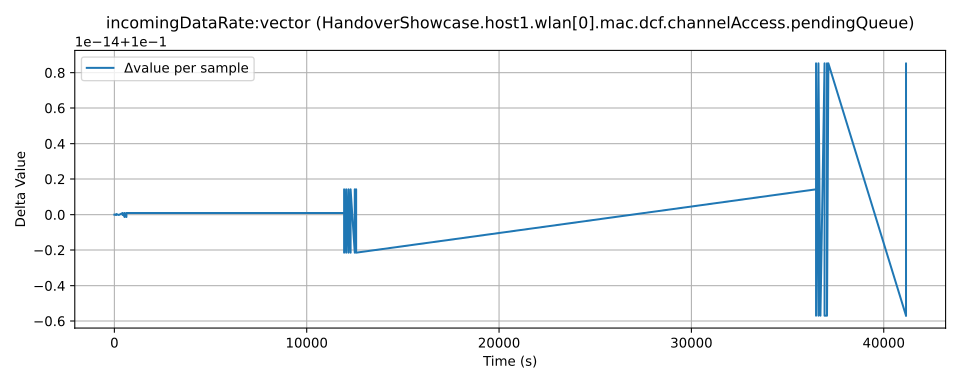

Data behind this chart, as committed beside it:
time, value, module, metric
102.0, 0.1, HandoverShowcase.host1.wlan[0].mac.dcf.c…, incomingDataRate:vector
102.0, 0.2, HandoverShowcase.host1.wlan[0].mac.dcf.c…, incomingDataRate:vector
200.0, 0.3, HandoverShowcase.host1.wlan[0].mac.dcf.c…, incomingDataRate:vector
200.0, 0.4, HandoverShowcase.host1.wlan[0].mac.dcf.c…, incomingDataRate:vector
331.0, 0.5, HandoverShowcase.host1.wlan[0].mac.dcf.c…, incomingDataRate:vector
331.0, 0.6, HandoverShowcase.host1.wlan[0].mac.dcf.c…, incomingDataRate:vector
331.0, 0.7, HandoverShowcase.host1.wlan[0].mac.dcf.c…, incomingDataRate:vector
533.0, 0.8, HandoverShowcase.host1.wlan[0].mac.dcf.c…, incomingDataRate:vector
533.0, 0.9, HandoverShowcase.host1.wlan[0].mac.dcf.c…, incomingDataRate:vector
533.0, 1.0, HandoverShowcase.host1.wlan[0].mac.dcf.c…, incomingDataRate:vector
533.0, 1.1, HandoverShowcase.host1.wlan[0].mac.dcf.c…, incomingDataRate:vector
633.0, 1.2, HandoverShowcase.host1.wlan[0].mac.dcf.c…, incomingDataRate:vector
633.0, 1.3, HandoverShowcase.host1.wlan[0].mac.dcf.c…, incomingDataRate:vector
728.0, 1.4, HandoverShowcase.host1.wlan[0].mac.dcf.c…, incomingDataRate:vector
728.0, 1.5, HandoverShowcase.host1.wlan[0].mac.dcf.c…, incomingDataRate:vector
12046, 1.6, HandoverShowcase.host1.wlan[0].mac.dcf.c…, incomingDataRate:vector
12046, 1.7, HandoverShowcase.host1.wlan[0].mac.dcf.c…, incomingDataRate:vector
12046, 1.8, HandoverShowcase.host1.wlan[0].mac.dcf.c…, incomingDataRate:vector
12046, 1.9, HandoverShowcase.host1.wlan[0].mac.dcf.c…, incomingDataRate:vector
12046, 2.0, HandoverShowcase.host1.wlan[0].mac.dcf.c…, incomingDataRate:vector
12046, 2.1, HandoverShowcase.host1.wlan[0].mac.dcf.c…, incomingDataRate:vector
12046, 2.2, HandoverShowcase.host1.wlan[0].mac.dcf.c…, incomingDataRate:vector
12046, 2.3, HandoverShowcase.host1.wlan[0].mac.dcf.c…, incomingDataRate:vector
12046, 2.4, HandoverShowcase.host1.wlan[0].mac.dcf.c…, incomingDataRate:vector
12046, 2.5, HandoverShowcase.host1.wlan[0].mac.dcf.c…, incomingDataRate:vector
12046, 2.6, HandoverShowcase.host1.wlan[0].mac.dcf.c…, incomingDataRate:vector
12046, 2.7, HandoverShowcase.host1.wlan[0].mac.dcf.c…, incomingDataRate:vector
12046, 2.8, HandoverShowcase.host1.wlan[0].mac.dcf.c…, incomingDataRate:vector
12046, 2.9, HandoverShowcase.host1.wlan[0].mac.dcf.c…, incomingDataRate:vector
12046, 3.0, HandoverShowcase.host1.wlan[0].mac.dcf.c…, incomingDataRate:vector
12046, 3.1, HandoverShowcase.host1.wlan[0].mac.dcf.c…, incomingDataRate:vector
12046, 3.2, HandoverShowcase.host1.wlan[0].mac.dcf.c…, incomingDataRate:vector
12046, 3.3, HandoverShowcase.host1.wlan[0].mac.dcf.c…, incomingDataRate:vector
12046, 3.4, HandoverShowcase.host1.wlan[0].mac.dcf.c…, incomingDataRate:vector
12046, 3.5, HandoverShowcase.host1.wlan[0].mac.dcf.c…, incomingDataRate:vector
12046, 3.6, HandoverShowcase.host1.wlan[0].mac.dcf.c…, incomingDataRate:vector
12046, 3.7, HandoverShowcase.host1.wlan[0].mac.dcf.c…, incomingDataRate:vector
12046, 3.8, HandoverShowcase.host1.wlan[0].mac.dcf.c…, incomingDataRate:vector
12046, 3.9, HandoverShowcase.host1.wlan[0].mac.dcf.c…, incomingDataRate:vector
12046, 4.0, HandoverShowcase.host1.wlan[0].mac.dcf.c…, incomingDataRate:vector
12046, 4.1, HandoverShowcase.host1.wlan[0].mac.dcf.c…, incomingDataRate:vector
12046, 4.2, HandoverShowcase.host1.wlan[0].mac.dcf.c…, incomingDataRate:vector
12046, 4.3, HandoverShowcase.host1.wlan[0].mac.dcf.c…, incomingDataRate:vector
12046, 4.4, HandoverShowcase.host1.wlan[0].mac.dcf.c…, incomingDataRate:vector
12046, 4.5, HandoverShowcase.host1.wlan[0].mac.dcf.c…, incomingDataRate:vector
12046, 4.6, HandoverShowcase.host1.wlan[0].mac.dcf.c…, incomingDataRate:vector
12046, 4.7, HandoverShowcase.host1.wlan[0].mac.dcf.c…, incomingDataRate:vector
12046, 4.8, HandoverShowcase.host1.wlan[0].mac.dcf.c…, incomingDataRate:vector
12046, 4.9, HandoverShowcase.host1.wlan[0].mac.dcf.c…, incomingDataRate:vector
12046, 5.0, HandoverShowcase.host1.wlan[0].mac.dcf.c…, incomingDataRate:vector
12046, 5.1, HandoverShowcase.host1.wlan[0].mac.dcf.c…, incomingDataRate:vector
12046, 5.2, HandoverShowcase.host1.wlan[0].mac.dcf.c…, incomingDataRate:vector
12046, 5.3, HandoverShowcase.host1.wlan[0].mac.dcf.c…, incomingDataRate:vector
12046, 5.4, HandoverShowcase.host1.wlan[0].mac.dcf.c…, incomingDataRate:vector
12046, 5.5, HandoverShowcase.host1.wlan[0].mac.dcf.c…, incomingDataRate:vector
12046, 5.6, HandoverShowcase.host1.wlan[0].mac.dcf.c…, incomingDataRate:vector
12046, 5.7, HandoverShowcase.host1.wlan[0].mac.dcf.c…, incomingDataRate:vector
12046, 5.8, HandoverShowcase.host1.wlan[0].mac.dcf.c…, incomingDataRate:vector
12046, 5.9, HandoverShowcase.host1.wlan[0].mac.dcf.c…, incomingDataRate:vector
12046, 6.0, HandoverShowcase.host1.wlan[0].mac.dcf.c…, incomingDataRate:vector
... 940 more rows
